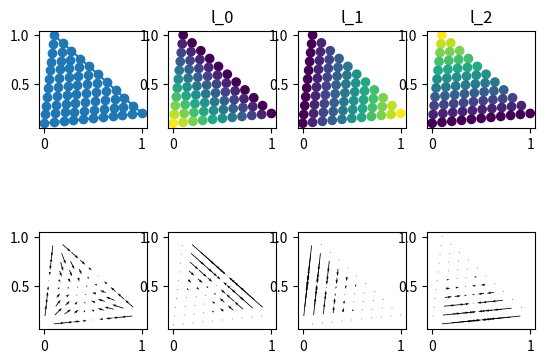

Source code (Python):
import numpy as np
import matplotlib.pyplot as plt


def equidistant_points(N, corners):
    M = (N+2) * (N+1) // 2
    cartesian_coords = np.zeros((2, M))
    barycentric_coords = np.zeros((3, M))
    k = 0
    for i in range(N+1):
        for j in range(N-i+1):
            barycentric_coords[0, k] = i / N
            barycentric_coords[1, k] = j / N
            barycentric_coords[2, k] = 1 - barycentric_coords[0, k] - barycentric_coords[1, k]
            cartesian_coords[:,k] = np.dot(corners, barycentric_coords[:,k])
            k += 1
    return cartesian_coords, barycentric_coords

def warp_and_blend(barycentric_coords, corners):
    w = lambda x: -np.sin(0.5*x*np.pi) / (1 - x**2)
    result = np.zeros((3, 2, barycentric_coords.shape[1]))

    def w_a_b(barycentric_coords, corners, i, j):
        warp = w(barycentric_coords[i,:] - barycentric_coords[j,:])
        blend = 4 * barycentric_coords[i,:] * barycentric_coords[j,:]
        vector = corners[:,i] - corners[:,j]
        vector = vector / np.linalg.norm(vector)
        return np.multiply(blend, np.outer(warp, vector).T)

    result[0,:,:] = w_a_b(barycentric_coords, corners, 2, 1)
    result[1,:,:] = w_a_b(barycentric_coords, corners, 0, 2)
    result[2,:,:] = w_a_b(barycentric_coords, corners, 1, 0)

    return result

corners = np.array([[0, 1, 0.1], [0.1, 0.2, 1]])
points, barycentric_coords = equidistant_points(10, corners)
warp = warp_and_blend(barycentric_coords, corners)
fig, axes = plt.subplots(2, 4)
axes[0, 0].scatter(points[0,:], points[1,:])
axes[0, 0].plot([corners[0,0], corners[0,1], corners[0,2], corners[0,0]], [corners[1,0], corners[1,1], corners[1,2], corners[1,0]])
axes[0, 1].scatter(points[0,:], points[1,:], c=barycentric_coords[0,:])
axes[0, 1].set_title("l_0")
axes[0, 2].scatter(points[0,:], points[1,:], c=barycentric_coords[1,:])
axes[0, 2].set_title("l_1")
axes[0, 3].scatter(points[0,:], points[1,:], c=barycentric_coords[2,:])
axes[0, 3].set_title("l_2")

for k in range(3):
    axes[1, k+1].quiver(points[0,:], points[1,:], warp[k, 0,:], warp[k, 1,:])
axes[1, 0].quiver(points[0,:], points[1,:], np.sum(warp[:, 0,:], axis=0), np.sum(warp[:,1,:], axis=0))

for ax in axes.flatten():
    ax.set_aspect(1)
plt.show()

